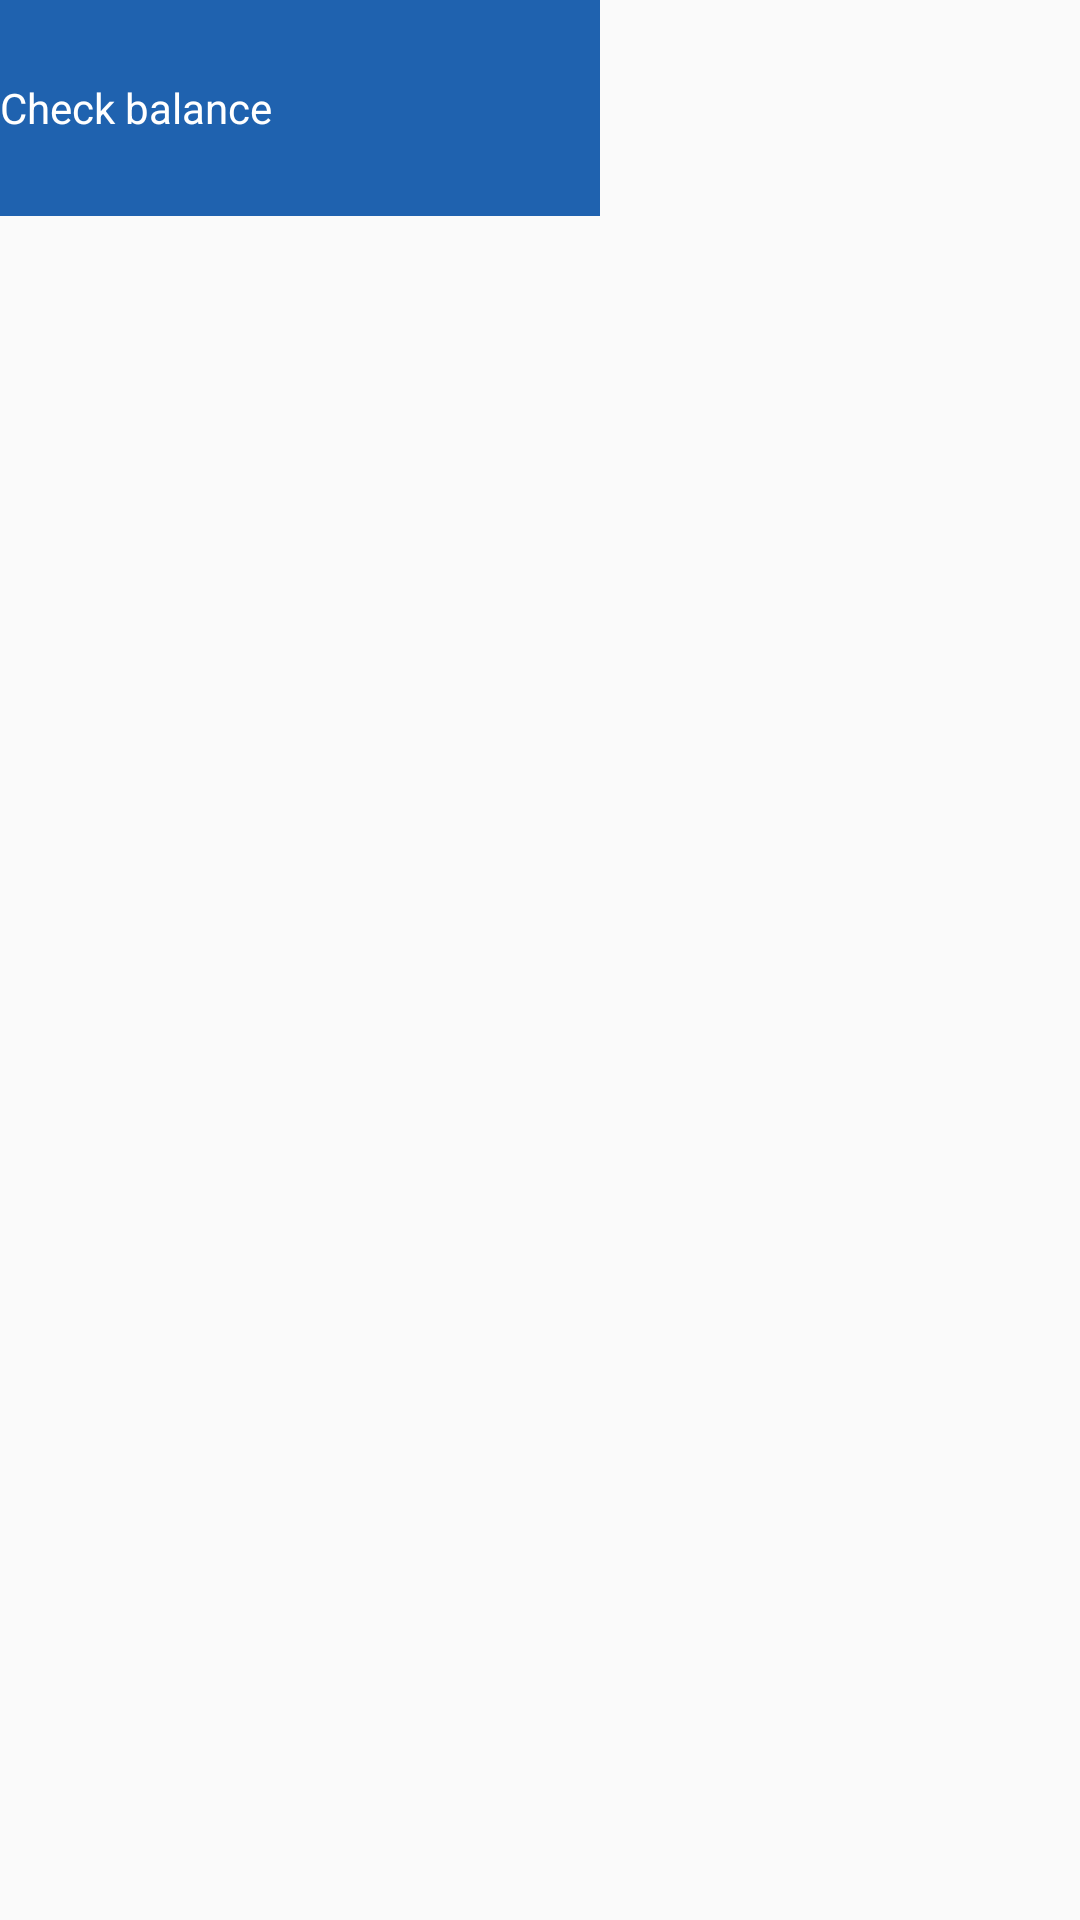

Here is an Android app screen rendered from its layout file. Give the layout XML and the strings, colors and styles it references.
<!-- AndroidManifest.xml: application theme AppTheme -->
<!-- res/layout/activity_balance.xml -->
<?xml version="1.0" encoding="utf-8"?>
<LinearLayout xmlns:android="http://schemas.android.com/apk/res/android"
    xmlns:app="http://schemas.android.com/apk/res-auto"
    xmlns:tools="http://schemas.android.com/tools"
    android:layout_width="match_parent"
    android:layout_height="match_parent"
    tools:context=".Balance">
    <LinearLayout
        android:orientation="horizontal"
        android:layout_width="wrap_content"
        android:layout_height="wrap_content">
        <com.github.loadingview.LoadingView
            android:visibility="gone"
            android:id="@+id/loading_view"
            android:layout_width="72dp"
            android:layout_height="72dp"
            android:background="@color/colorPrimary"
            android:layout_gravity="center"
            app:lv_duration="12"
            app:lv_end_color="@color/color_end"
            app:lv_external_radius="24dp"
            app:lv_internal_radius="4dp"
            app:lv_start_color="@color/color_start" />
        <TextView
            android:id="@+id/checkBalance"
            android:layout_width="200dp"
            android:layout_height="72dp"
            android:gravity="center_vertical"
            android:text="Check balance"
            android:textColor="@color/white"
            android:background="@color/colorPrimary"
            />
    </LinearLayout>

</LinearLayout>
<!-- resources referenced by this layout -->
<resources>
  <color name="colorPrimary">#1f62af</color>
  <color name="white">#ffffff</color>
  <style name="AppTheme" parent="Theme.AppCompat.Light.DarkActionBar">
          
          <item name="colorPrimary">@color/colorPrimary</item>
          <item name="colorPrimaryDark">@color/colorPrimaryDark</item>
          <item name="colorAccent">@color/colorAccent</item>
      </style>
  <color name="colorPrimaryDark">#008577</color>
  <color name="colorAccent">#D81B60</color>
</resources>
